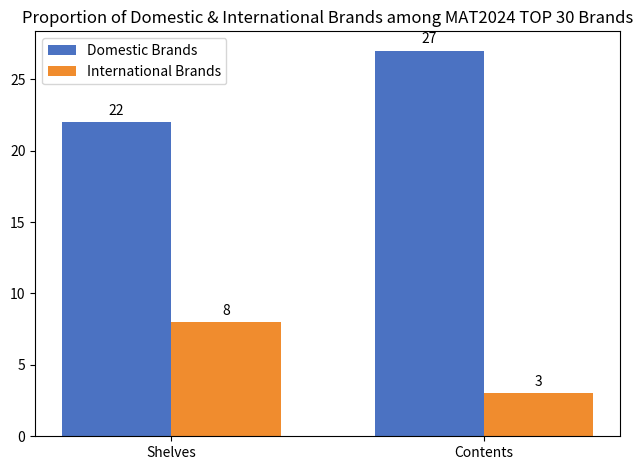

Reproduce this figure in Python.
import matplotlib.pyplot as plt
import numpy as np

# Categories
categories = ['Shelves', 'Contents']
# Domestic brand data
domestic_data = [22, 27]
# International brand data
international_data = [8, 3]

x = np.arange(len(categories))  # x-axis positions
width = 0.35  # Bar width

fig, ax = plt.subplots()
# Draw domestic brand bars
rects1 = ax.bar(x - width/2, domestic_data, width, label='Domestic Brands', color='#4B72C2')
# Draw international brand bars
rects2 = ax.bar(x + width/2, international_data, width, label='International Brands', color='#F08C2E')

# Add data labels to the bars
def add_labels(rects):
    for rect in rects:
        height = rect.get_height()
        ax.annotate(f'{height}',
                    xy=(rect.get_x() + rect.get_width() / 2, height),
                    xytext=(0, 3),  # 3 points vertical offset
                    textcoords="offset points",
                    ha='center', va='bottom')

add_labels(rects1)
add_labels(rects2)

# Set x-axis tick labels
ax.set_xticks(x)
ax.set_xticklabels(categories)
# Set y-axis label (not clearly shown in the original chart, can be added as needed)
# ax.set_ylabel('Quantity')
# Set the chart title
ax.set_title('Proportion of Domestic & International Brands among MAT2024 TOP 30 Brands')
# Add a legend
ax.legend()

plt.tight_layout()  # Adjust the layout to ensure labels are fully displayed
plt.show()
